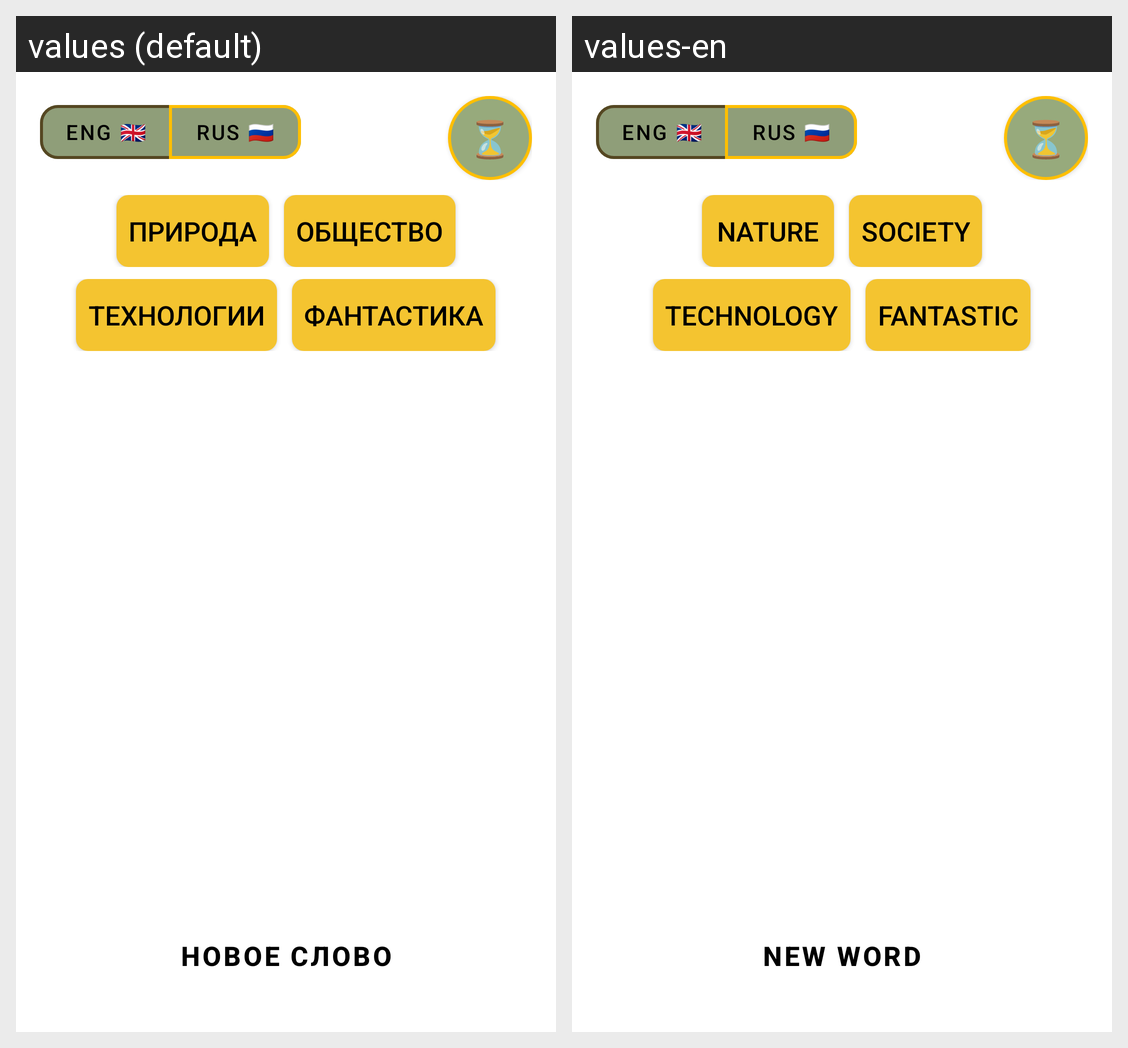

For this localized Android screen grid, give each drawn string resource with its value in every locale shown.
Android screen res/layout/activity_main.xml rendered under 2 locales, left to right: values (default), values-en. Device: Nexus 5 (rendered at 1080×1920; each locale shown at half size, 540×960, under a caption strip naming it); theme Theme.RandomWord.
Strings drawn on this screen, with the default value and each locale's value (text and hints the layout hard-codes, and strings that could not be matched under every locale, appear in the picture but are not listed):

eng
  values: ENG 🇬🇧
  values-en: ENG 🇬🇧

rus
  values: RUS 🇷🇺
  values-en: RUS 🇷🇺

time_on
  values: ⏳
  values-en: ⏳

toggle_nature
  values: Природа
  values-en: Nature

toggle_society
  values: Общество
  values-en: Society

toggle_technology
  values: Технологии
  values-en: Technology

toggle_fantastic
  values: Фантастика
  values-en: Fantastic

btn_text
  values: Новое слово
  values-en: New Word
